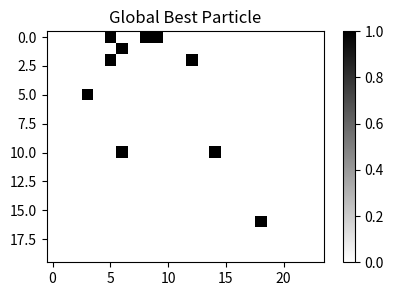
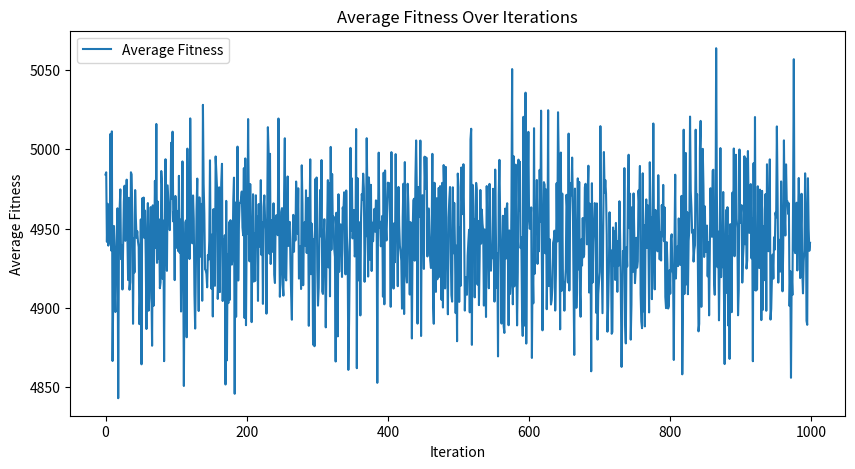

The script that saved these images, in order:
import numpy as np
import random
import matplotlib.pyplot as plt


num_particles = 50
iterations = 1000

N = 10

plane_width = 24
plane_height = 20


def visualize_matrix(matrix, title="Binary Matrix"):
    plt.figure(figsize=(5, 3))
    plt.imshow(matrix, cmap='binary', interpolation='nearest')
    plt.colorbar()
    plt.title(title)
    plt.show()


def evaluate(particle):
    my_fitness = 0
    for i in range(len(particle)):
        # print(particle[i])
        for j in range(len(particle[i])):
            
            my_fitness += (i+j) * particle[i][j]
    #print(my_production)
    #my_production = 1000 - my_production
    return my_fitness

particles = np.random.uniform(low=0, high=1, size=(num_particles, plane_height, plane_width ))
particles = np.where(particles < 0.5, 0, 1)
gbest_score = np.inf
gbest = particles[0]


first_particle_fitness = []
average_finesses = []
first = True

for _ in range(iterations):
    fitnesses_in_iteration = []
    for i in range(num_particles):
        fitness = evaluate(particles[i])
        fitnesses_in_iteration.append(fitness)
        if fitness < gbest_score:
            gbest_score = fitness
            gbest = np.copy(particles[i])
        
    if first:
        first = False
    else:
        average_finesses.append(np.mean(fitnesses_in_iteration))
        first_particle_fitness.append(fitnesses_in_iteration[0])

    for i in range(num_particles):
        # Sebesség frissítése
        particles[i] = np.where(np.random.uniform(low=0, high=1, size=(plane_height, plane_width)) < 0.5, 0, 1)

    flat_indices = np.argsort(particles[i].ravel())[::-1]
    threshold_index = flat_indices[N]  # Get the index of the N-th largest value
    threshold_value = particles[i].ravel()[threshold_index]
    
    # Create a binary matrix based on the threshold value
    binary_matrix = np.where(particles[i] >= threshold_value, 1, 0)
    
    # In case of tie, randomly assign 1s to the tied values
    tied_indices = np.where(particles[i] == threshold_value)
    num_tied = len(tied_indices[0])
    if num_tied > N:
        chosen_indices = np.random.choice(num_tied, N, replace=False)
        binary_matrix[tied_indices] = 0
        binary_matrix[tied_indices[0][chosen_indices], tied_indices[1][chosen_indices]] = 1
    
    particles[i] = binary_matrix
    my_eval = evaluate(particles[i])


visualize_matrix(gbest, title="Global Best Particle")


plt.figure(figsize=(10, 5))
plt.plot(average_finesses, label='Average Fitness')
plt.xlabel('Iteration')
plt.ylabel('Average Fitness')
plt.title('Average Fitness Over Iterations')
plt.legend()
plt.show()